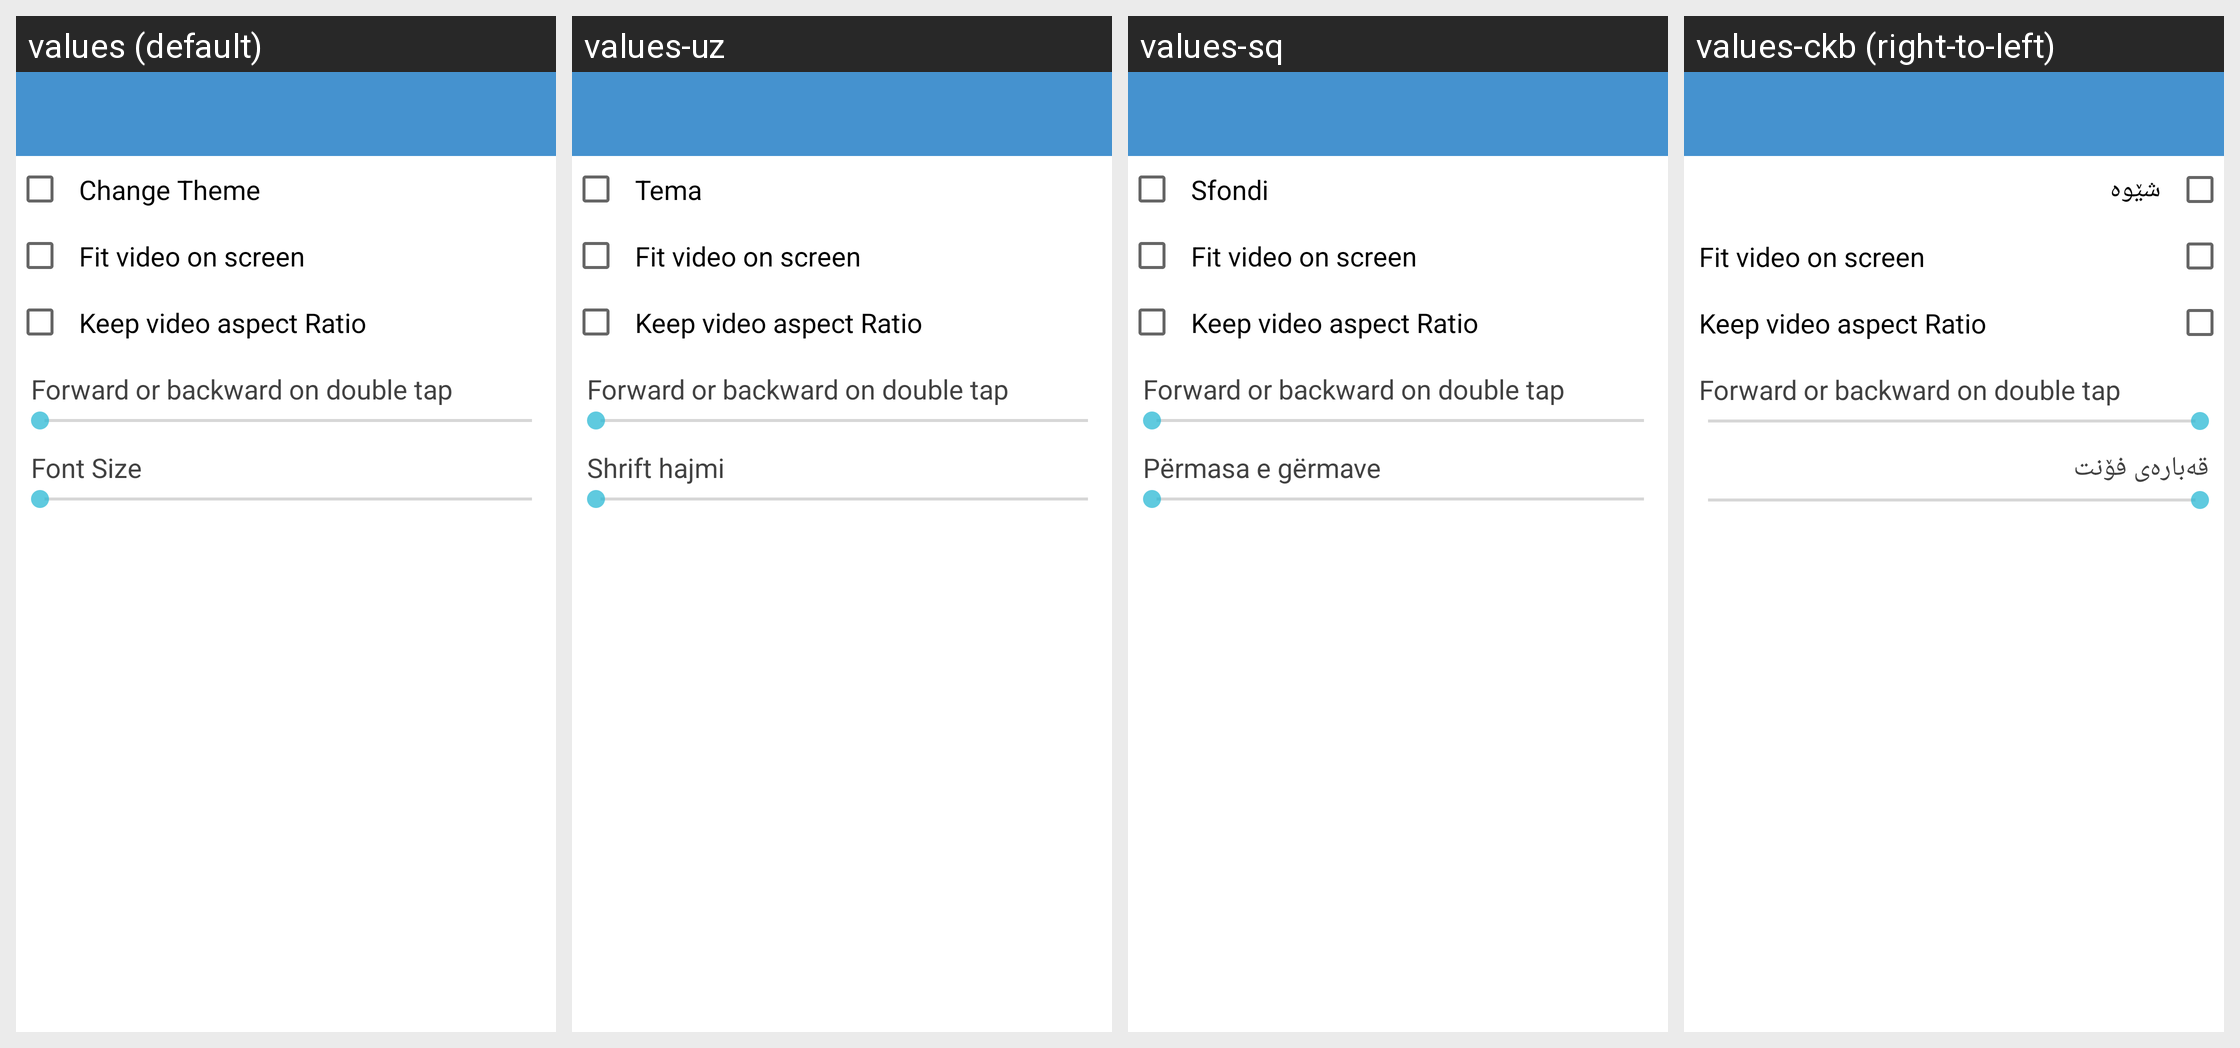

For this localized Android screen grid, give each drawn string resource with its value in every locale shown.
Android screen res/layout/media_setting.xml rendered under 4 locales, left to right: values (default), values-uz, values-sq, values-ckb (right-to-left). Device: Nexus 5 (rendered at 1080×1920; each locale shown at half size, 540×960, under a caption strip naming it); theme ThemeWhite.
Other locales in the repository, not shown: values-ar, values-bn, values-bs, values-de, values-es, values-fa, values-fr, values-hr, values-in, values-it, values-ms, values-pt, values-ru, values-sr, values-th, values-tl, values-tr, values-ur, values-zh.
Strings drawn on this screen, with the default value and each locale's value (text and hints the layout hard-codes, and strings that could not be matched under every locale, appear in the picture but are not listed):

pref_theme
  values: Change Theme
  values-uz: Tema
  values-sq: Sfondi
  values-ckb: شێوە

auto_fit
  values: Fit video on screen
  values-uz: Fit video on screen  [not translated; the default value is used]
  values-sq: Fit video on screen  [not translated; the default value is used]
  values-ckb: Fit video on screen  [not translated; the default value is used]

keep_ratio
  values: Keep video aspect Ratio
  values-uz: Keep video aspect Ratio  [not translated; the default value is used]
  values-sq: Keep video aspect Ratio  [not translated; the default value is used]
  values-ckb: Keep video aspect Ratio  [not translated; the default value is used]

backward
  values: Forward or backward on double tap
  values-uz: Forward or backward on double tap  [not translated; the default value is used]
  values-sq: Forward or backward on double tap  [not translated; the default value is used]
  values-ckb: Forward or backward on double tap  [not translated; the default value is used]

pref_font_size
  values: Font Size
  values-uz: Shrift hajmi
  values-sq: Përmasa e gërmave
  values-ckb: قەبارەی فۆنت
